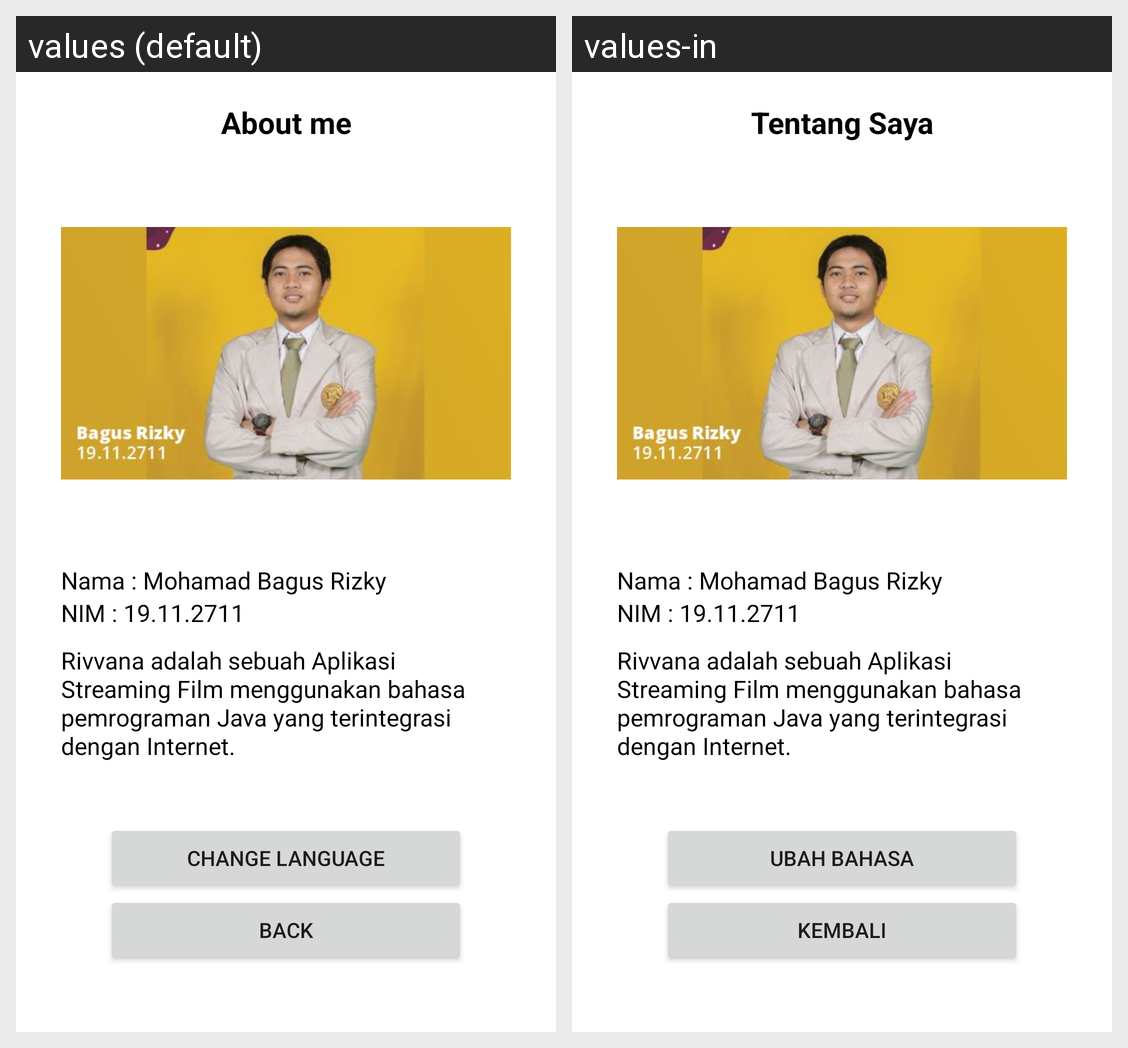

Locale-by-locale string values for the Android screen shown in this grid:
Android screen res/layout/activity_about.xml rendered under 2 locales, left to right: values (default), values-in. Device: Nexus 5 (rendered at 1080×1920; each locale shown at half size, 540×960, under a caption strip naming it); theme Theme.MovieRivvana.
Strings drawn on this screen, with the default value and each locale's value (text and hints the layout hard-codes, and strings that could not be matched under every locale, appear in the picture but are not listed):

about_me
  values: About me
  values-in: Tentang Saya

ganti_bahasa
  values: Change Language
  values-in: Ubah Bahasa

kembali
  values: Back
  values-in: Kembali
